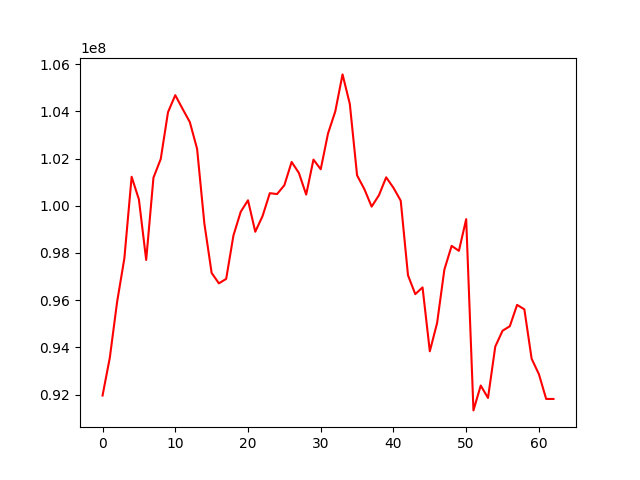

The data file committed next to this chart (first rows):
, 0
0, 91955750
1, 93561221
2, 95918491
3, 97768141
4, 101226299
5, 100263955
6, 97700895
7, 101185811
8, 101976819
9, 103960939
10, 104683656
11, 104105390
12, 103544508
13, 102409781
14, 99247143
15, 97150949
16, 96709725
17, 96899273
18, 98740572
19, 99742525
20, 100229536
21, 98895733
22, 99559410
23, 100530434
24, 100493763
25, 100868439
26, 101853776
27, 101386132
28, 100470635
29, 101953449
30, 101543209
31, 103057024
32, 103994251
33, 105563550
34, 104310835
35, 101282686
36, 100702517
37, 99960763
38, 100441101
39, 101202320
40, 100759321
41, 100211438
42, 97051302
43, 96252485
44, 96538614
45, 93831308
46, 95027130
47, 97290830
48, 98297704
49, 98087479
50, 99430060
51, 91326357
52, 92380285
53, 91853017
54, 94030581
55, 94701131
56, 94893388
57, 95797754
58, 95608923
59, 93514545
... 3 more rows
